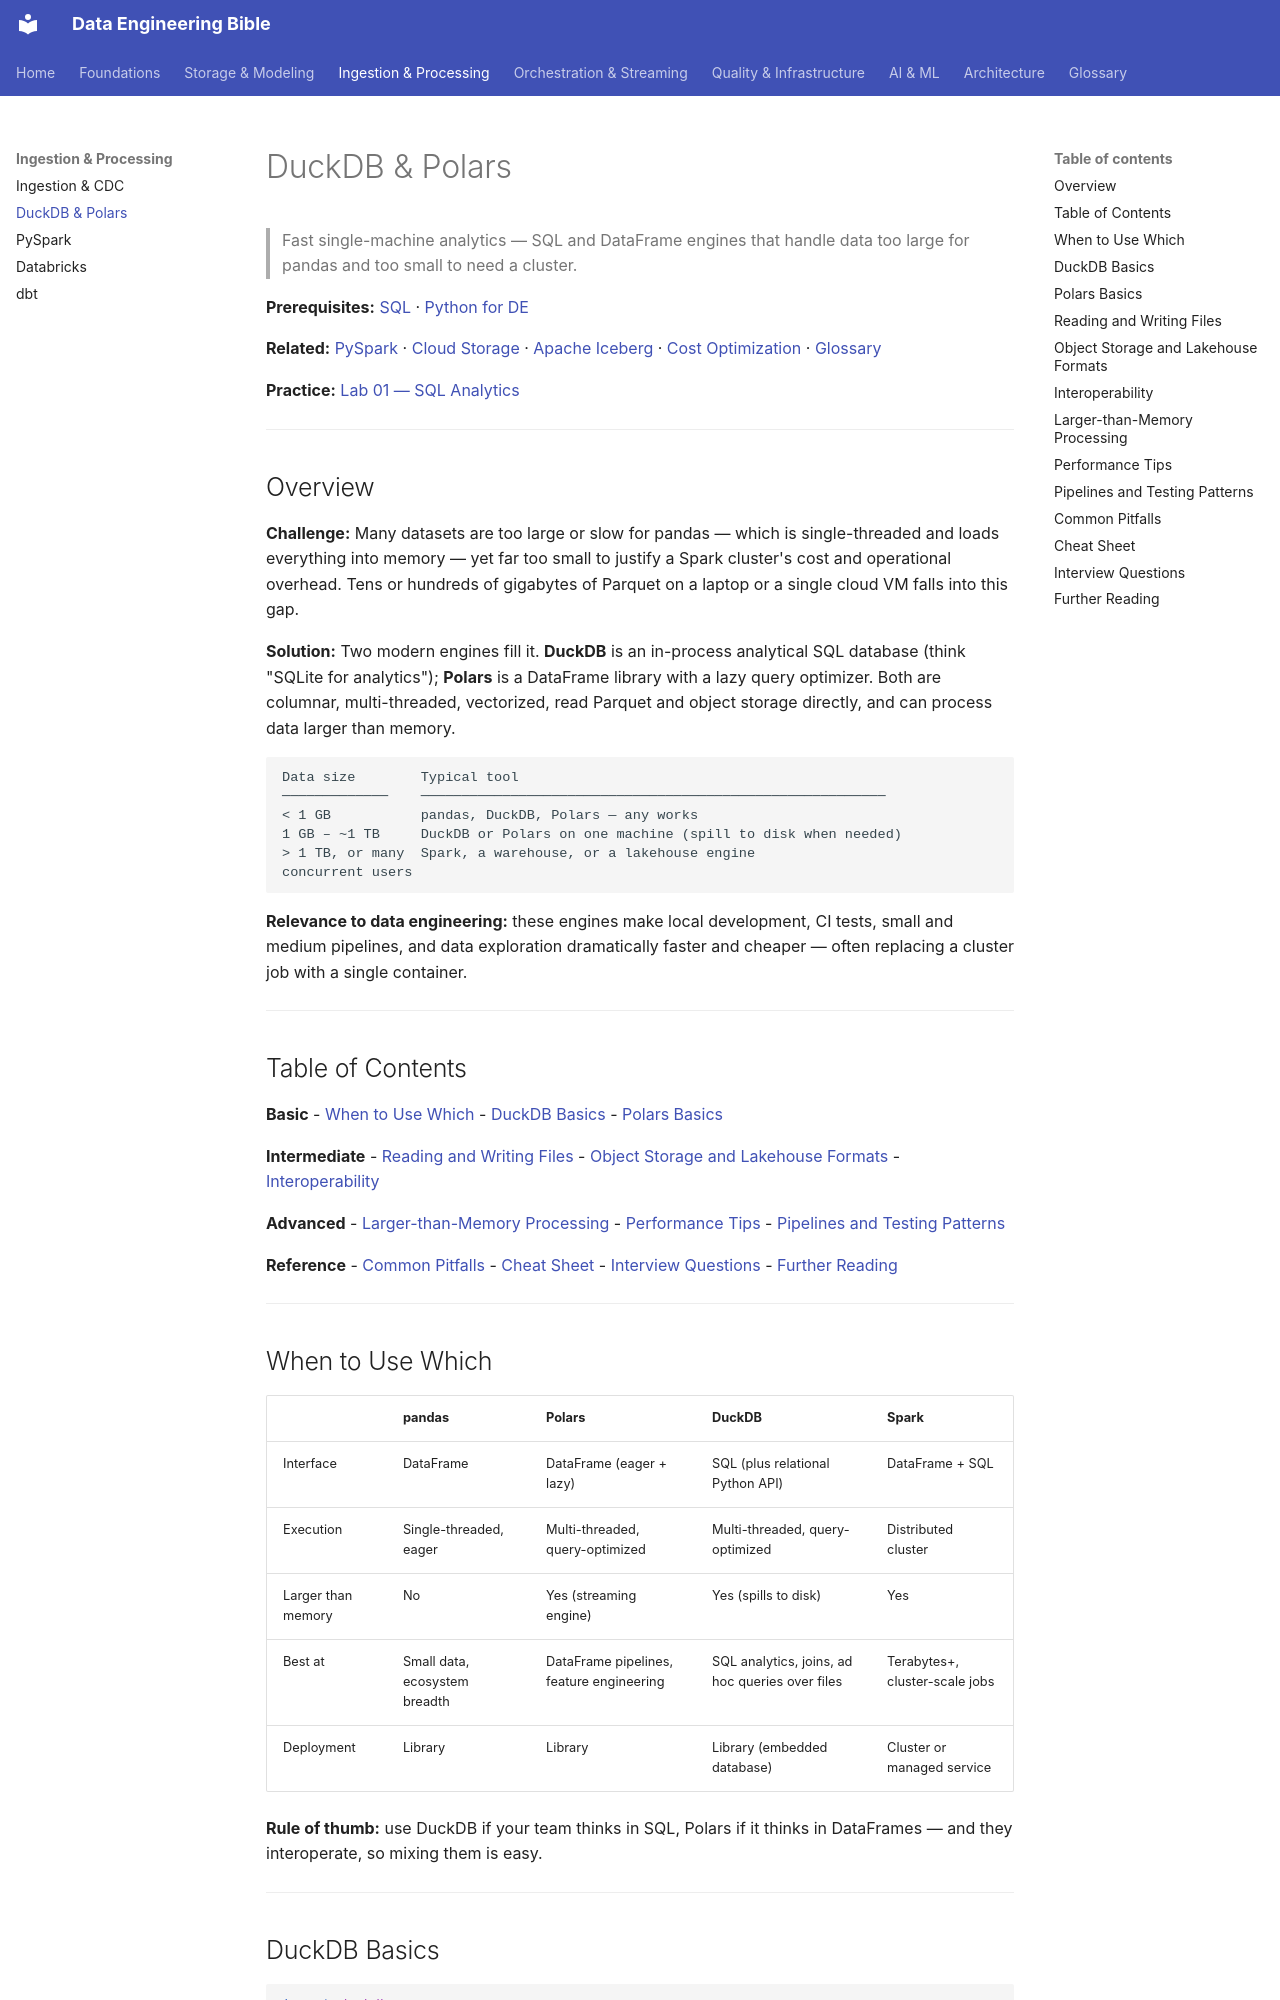

repository: sarangambekar1997/de-workspace · page: 02-processing/duckdb-polars/index.html · generator: mkdocs

# DuckDB & Polars
> Fast single-machine analytics — SQL and DataFrame engines that handle data too large for pandas and too small to need a cluster.

**Prerequisites:** [SQL](../00-foundations/sql-reference.md) · [Python for DE](../00-foundations/python-reference.md)

**Related:** [PySpark](pyspark-reference.md) · [Cloud Storage](../01-storage/cloud-storage.md) · [Apache Iceberg](../01-storage/apache-iceberg.md) · [Cost Optimization](../08-architecture/cost-optimization.md) · [Glossary](../99-reference/glossary.md)

**Practice:** [Lab 01 — SQL Analytics](https://github.com/sarangambekar1997/de-workspace/tree/main/labs/01-sql-analytics)

---

## Overview

**Challenge:** Many datasets are too large or slow for pandas — which is single-threaded and loads everything into memory — yet far too small to justify a Spark cluster's cost and operational overhead. Tens or hundreds of gigabytes of Parquet on a laptop or a single cloud VM falls into this gap.

**Solution:** Two modern engines fill it. **DuckDB** is an in-process analytical SQL database (think "SQLite for analytics"); **Polars** is a DataFrame library with a lazy query optimizer. Both are columnar, multi-threaded, vectorized, read Parquet and object storage directly, and can process data larger than memory.

```
Data size        Typical tool
─────────────    ─────────────────────────────────────────────────────────
< 1 GB           pandas, DuckDB, Polars — any works
1 GB – ~1 TB     DuckDB or Polars on one machine (spill to disk when needed)
> 1 TB, or many  Spark, a warehouse, or a lakehouse engine
concurrent users
```

**Relevance to data engineering:** these engines make local development, CI tests, small and medium pipelines, and data exploration dramatically faster and cheaper — often replacing a cluster job with a single container.

---

## Table of Contents

**Basic**
- [When to Use Which](#when-to-use-which)
- [DuckDB Basics](#duckdb-basics)
- [Polars Basics](#polars-basics)

**Intermediate**
- [Reading and Writing Files](#reading-and-writing-files)
- [Object Storage and Lakehouse Formats](#object-storage-and-lakehouse-formats)
- [Interoperability](#interoperability)

**Advanced**
- [Larger-than-Memory Processing](#larger-than-memory-processing)
- [Performance Tips](#performance-tips)
- [Pipelines and Testing Patterns](#pipelines-and-testing-patterns)

**Reference**
- [Common Pitfalls](#common-pitfalls)
- [Cheat Sheet](#cheat-sheet)
- [Interview Questions](#interview-questions)
- [Further Reading](#further-reading)

---
